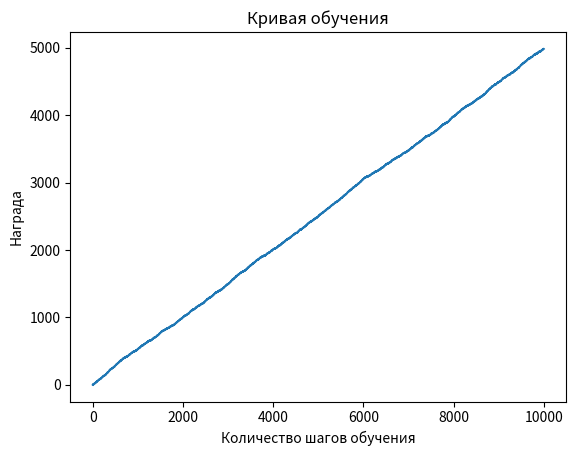

Recreate this plot in Python.
import random
import matplotlib.pyplot as plt

class Board:
    def __init__(self):
        self.board = [[' ' for _ in range(3)] for _ in range(3)]
        
    def display(self):
        for row in self.board:
            print('|'.join(row))
    
    def is_winner(self, player):
        # Проверка наличия победителя
        lines = self.board + list(zip(*self.board)) + [[self.board[i][i] for i in range(3)], [self.board[i][2-i] for i in range(3)]]
        return any(all(cell == player for cell in line) for line in lines)
    
    def available_moves(self):
        # Получение доступных ходов
        return [(i, j) for i in range(3) for j in range(3) if self.board[i][j] == ' ']
    
    def make_move(self, move, player):
        # Выполнение хода
        i, j = move
        self.board[i][j] = player

class Agent:
    def __init__(self, epsilon=0.1, alpha=0.5):
        self.epsilon = epsilon  # Параметр исследования
        self.alpha = alpha  # Скорость обучения
        self.values = {}  # Стратегия агента
    
    def get_value(self, state):
        # Получение значения для данного состояния
        if state not in self.values:
            self.values[state] = 0.5  # Инициализация значения
        return self.values[state]
    
    def update_value(self, state, next_state, reward):
        # Обновление значения на основе полученной награды
        value = self.get_value(state)
        next_value = self.get_value(next_state)
        updated_value = value + self.alpha * (reward + next_value -value)
        self.values[state] = updated_value
    
    def choose_move(self, board):
        # Выбор хода на основе текущей стратегии агента
        if random.random() < self.epsilon:
            # Исследование: случайный ход
            return random.choice(board.available_moves())
        else:
            # Использование текущей стратегии
            best_move = None
            best_value = float('-inf')
            for move in board.available_moves():
                board.make_move(move, 'X')
                state = str(board.board)
                value = self.get_value(state)
                if value > best_value:
                    best_move = move
                    best_value = value
                board.make_move(move, ' ')
            return best_move

def train(agent, epochs):
    loc_rewards = 0
    rewards = []
    for epoch in range(epochs):
        board = Board()
        random_agent = Agent(epsilon=1)  # Случайный агент
        
        #print(f"Эпоха {epoch+1}/{epochs}")
        #board.display()
        
        while True:
            # Ход обучаемого агента
            state = str(board.board)
            move = agent.choose_move(board)
            board.make_move(move, 'X')
            
            if board.is_winner('X'):
                # Обучаемый агент победил
                agent.update_value(state, str(board.board), 1)
                loc_rewards += 1
                #rewards.append(1)
                print("Обучаемый агент победил!")
                break
            elif len(board.available_moves()) == 0:
                # Ничья
                agent.update_value(state, str(board.board), 0)
                loc_rewards -= 1
                #rewards.append(0)
                print("Ничья!")
                break
            
            # Ход случайного агента
            random_move = random_agent.choose_move(board)
            board.make_move(random_move, 'O')
            
            if board.is_winner('O'):
                # Случайный агент победил
                agent.update_value(state, str(board.board), -1)
                #rewards.append(-1)
                loc_rewards -= 1
                #loc_rewards = 0
                print("Случайный агент победил!")
                break
                
            #print("Ход обучаемого агента:")
            #board.display()
            #print("Ход случайного агента:")
            #board.display()
            #print("---------------------")
        rewards.append(loc_rewards)
                
    return rewards

agent = Agent()
epochs = 10000
rewards = train(agent, epochs)
print(rewards)

# Построение кривой обучения
plt.plot(range(1, epochs+1), rewards)
plt.xlabel('Количество шагов обучения')
plt.ylabel('Награда')
plt.title('Кривая обучения')
plt.show()
